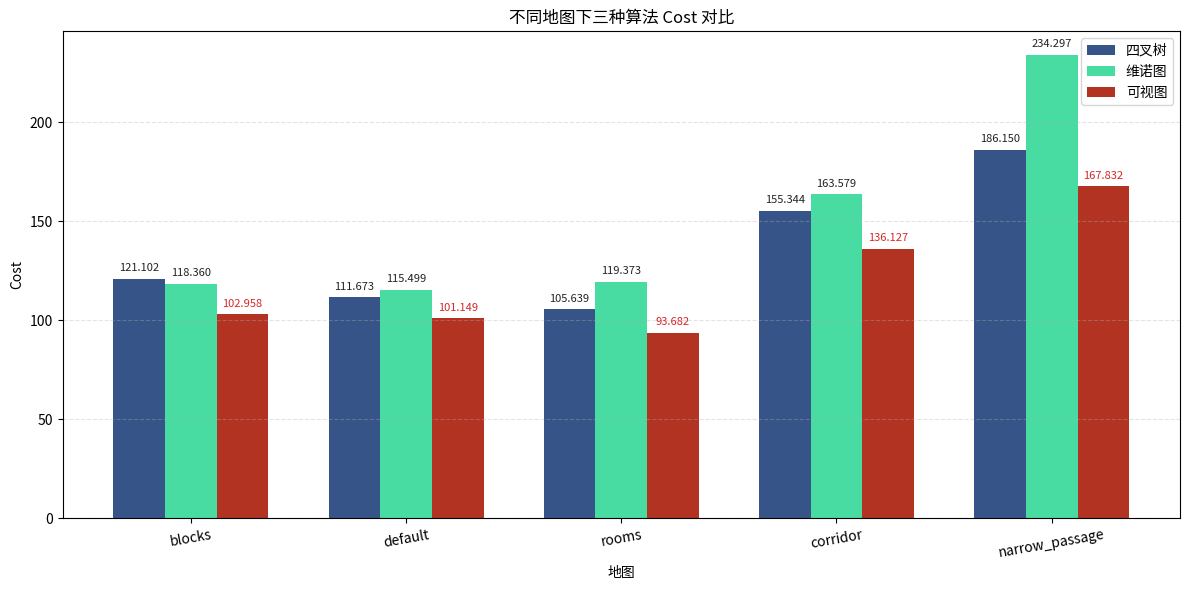

Write Python code to recreate this figure. (Note: this script raises an exception after producing the figure.)
import argparse
from typing import Dict, List, Tuple

import matplotlib.pyplot as plt
from matplotlib import font_manager as fm
from matplotlib.transforms import offset_copy
import numpy as np


def _setup_chinese_font() -> bool:
    candidates = [
        "Noto Sans CJK SC",
        "Noto Sans CJK JP",
        "WenQuanYi Micro Hei",
        "Microsoft YaHei",
        "SimHei",
        "Arial Unicode MS",
    ]

    selected = None
    for name in candidates:
        try:
            fm.findfont(name, fallback_to_default=False)
            selected = name
            break
        except Exception:
            continue

    if selected is not None:
        plt.rcParams["font.sans-serif"] = [selected, "DejaVu Sans"]
    else:
        plt.rcParams["font.sans-serif"] = ["DejaVu Sans"]

    plt.rcParams["axes.unicode_minus"] = False
    return selected is not None


def _build_data() -> Tuple[List[str], Dict[str, List[float]]]:
    maps = ["blocks", "default", "rooms", "corridor", "narrow_passage"]

    # 每个 map 对应 [Quadtree, Voronoi, Visibility]
    quadtree = [121.102, 111.673, 105.639, 155.344, 186.150]
    voronoi = [118.360, 115.499, 119.373, 163.579, 234.297]
    visibility = [102.958, 101.149, 93.682, 136.127, 167.832]

    costs = {
        "四叉树": quadtree,
        "维诺图": voronoi,
        "可视图": visibility,
    }
    return maps, costs


def _print_analysis(maps: List[str], costs: Dict[str, List[float]]) -> None:
    algo_names = list(costs.keys())
    matrix = np.array([costs[name] for name in algo_names])  # shape: [3, N]

    print("\n===== 路径 Cost 数据分析 =====")

    # 1) 每张地图最优算法
    print("\n[每张地图最优算法]")
    best_count = {name: 0 for name in algo_names}
    for i, map_name in enumerate(maps):
        values = matrix[:, i]
        best_idx = int(np.argmin(values))
        best_algo = algo_names[best_idx]
        best_value = values[best_idx]
        best_count[best_algo] += 1
        print(f"- {map_name}: {best_algo} (cost={best_value:.3f})")

    # 2) 各算法统计
    print("\n[各算法统计]")
    for algo in algo_names:
        values = np.array(costs[algo], dtype=float)
        print(
            f"- {algo}: 均值={values.mean():.3f}, 中位数={np.median(values):.3f}, "
            f"最小值={values.min():.3f}, 最大值={values.max():.3f}"
        )

    # 3) 胜出次数
    print("\n[胜出次数]")
    for algo in algo_names:
        print(f"- {algo}: {best_count[algo]} / {len(maps)}")

    # 4) 异常值提醒
    all_values = matrix.flatten()
    q1, q3 = np.percentile(all_values, [25, 75])
    iqr = q3 - q1
    upper_bound = q3 + 1.5 * iqr
    outliers = []
    for algo in algo_names:
        for map_name, v in zip(maps, costs[algo]):
            if v > upper_bound:
                outliers.append((map_name, algo, v))

    if outliers:
        print("\n[异常值提醒]")
        for map_name, algo, v in outliers:
            print(f"- {map_name} / {algo}: {v:.3f} (显著高于整体分布，建议复核原始数据)")


def _draw_bar_chart(maps: List[str], costs: Dict[str, List[float]], save_path: str, show: bool, use_chinese: bool) -> None:
    algo_names = list(costs.keys())

    if use_chinese:
        display_names = algo_names
        x_label = "地图"
        y_label = "Cost"
        y_label_log = "Cost（log尺度）"
        title = "不同地图下三种算法 Cost 对比"
    else:
        name_map = {
            "四叉树": "Quadtree",
            "维诺图": "Voronoi",
            "可视图": "Visibility",
        }
        display_names = [name_map.get(name, name) for name in algo_names]
        x_label = "Map"
        y_label = "Path Cost"
        y_label_log = "Path Cost (log scale)"
        title = "Path Cost Comparison Across Maps"
    x = np.arange(len(maps))
    width = 0.24

    values = np.array([costs[name] for name in algo_names])
    max_v = values.max()
    min_v = max(values[values > 0].min(), 1e-9)

    fig, ax = plt.subplots(figsize=(12, 6))

    offsets = [-width, 0.0, width]
    colors = ["#20417B", "#34D999", "#AA1D0A"]

    bar_containers = []
    for algo, label, offset, color in zip(algo_names, display_names, offsets, colors):
        bars = ax.bar(x + offset, costs[algo], width=width, label=label, color=color, alpha=0.9)
        bar_containers.append(bars)

    # 记录每组（每张地图）的最小 cost 位置，用于数值标注着色
    values_by_algo = [costs[name] for name in algo_names]
    min_positions = set()
    for map_idx in range(len(maps)):
        group_values = [values_by_algo[algo_idx][map_idx] for algo_idx in range(len(algo_names))]
        min_algo_idx = int(np.argmin(group_values))
        min_positions.add((min_algo_idx, map_idx))

    ax.set_xticks(x)
    ax.set_xticklabels(maps, rotation=10)
    ax.set_ylabel(y_label)
    ax.set_xlabel(x_label)
    ax.set_title(title)
    ax.legend()

    # 如果跨度过大，自动启用对数纵轴，避免小值柱子看不清
    if max_v / min_v > 50:
        ax.set_yscale("log")
        ax.set_ylabel(y_label_log)

    value_offset = offset_copy(ax.transData, fig=fig, x=0, y=4, units="points")
    for algo_idx, bars in enumerate(bar_containers):
        for map_idx, bar in enumerate(bars):
            height = bar.get_height()
            x_center = bar.get_x() + bar.get_width() / 2.0
            text_color = "#d62728" if (algo_idx, map_idx) in min_positions else "#222222"
            ax.text(
                x_center,
                height,
                f"{height:.3f}",
                transform=value_offset,
                ha="center",
                va="bottom",
                fontsize=8,
                color=text_color,
                rotation=0,
            )

    ax.grid(axis="y", linestyle="--", alpha=0.35)
    plt.tight_layout()
    fig.savefig(save_path, dpi=180, bbox_inches="tight")
    print(f"\n图像已保存: {save_path}")

    if show:
        plt.show()
    else:
        plt.close(fig)


def main() -> None:
    parser = argparse.ArgumentParser(description="Plot and analyze topology algorithm path costs")
    parser.add_argument("--save", type=str, default="algorithm_python/cost_comparison_bar.png", help="保存图片路径")
    parser.add_argument("--no-show", action="store_true", help="不弹出图形窗口")
    args = parser.parse_args()

    use_chinese = _setup_chinese_font()
    if not use_chinese:
        print("[提示] 当前环境未检测到可用中文字体，图表将自动使用英文标签。")
    maps, costs = _build_data()
    _print_analysis(maps, costs)
    _draw_bar_chart(maps, costs, save_path=args.save, show=not args.no_show, use_chinese=use_chinese)


if __name__ == "__main__":
    main()
